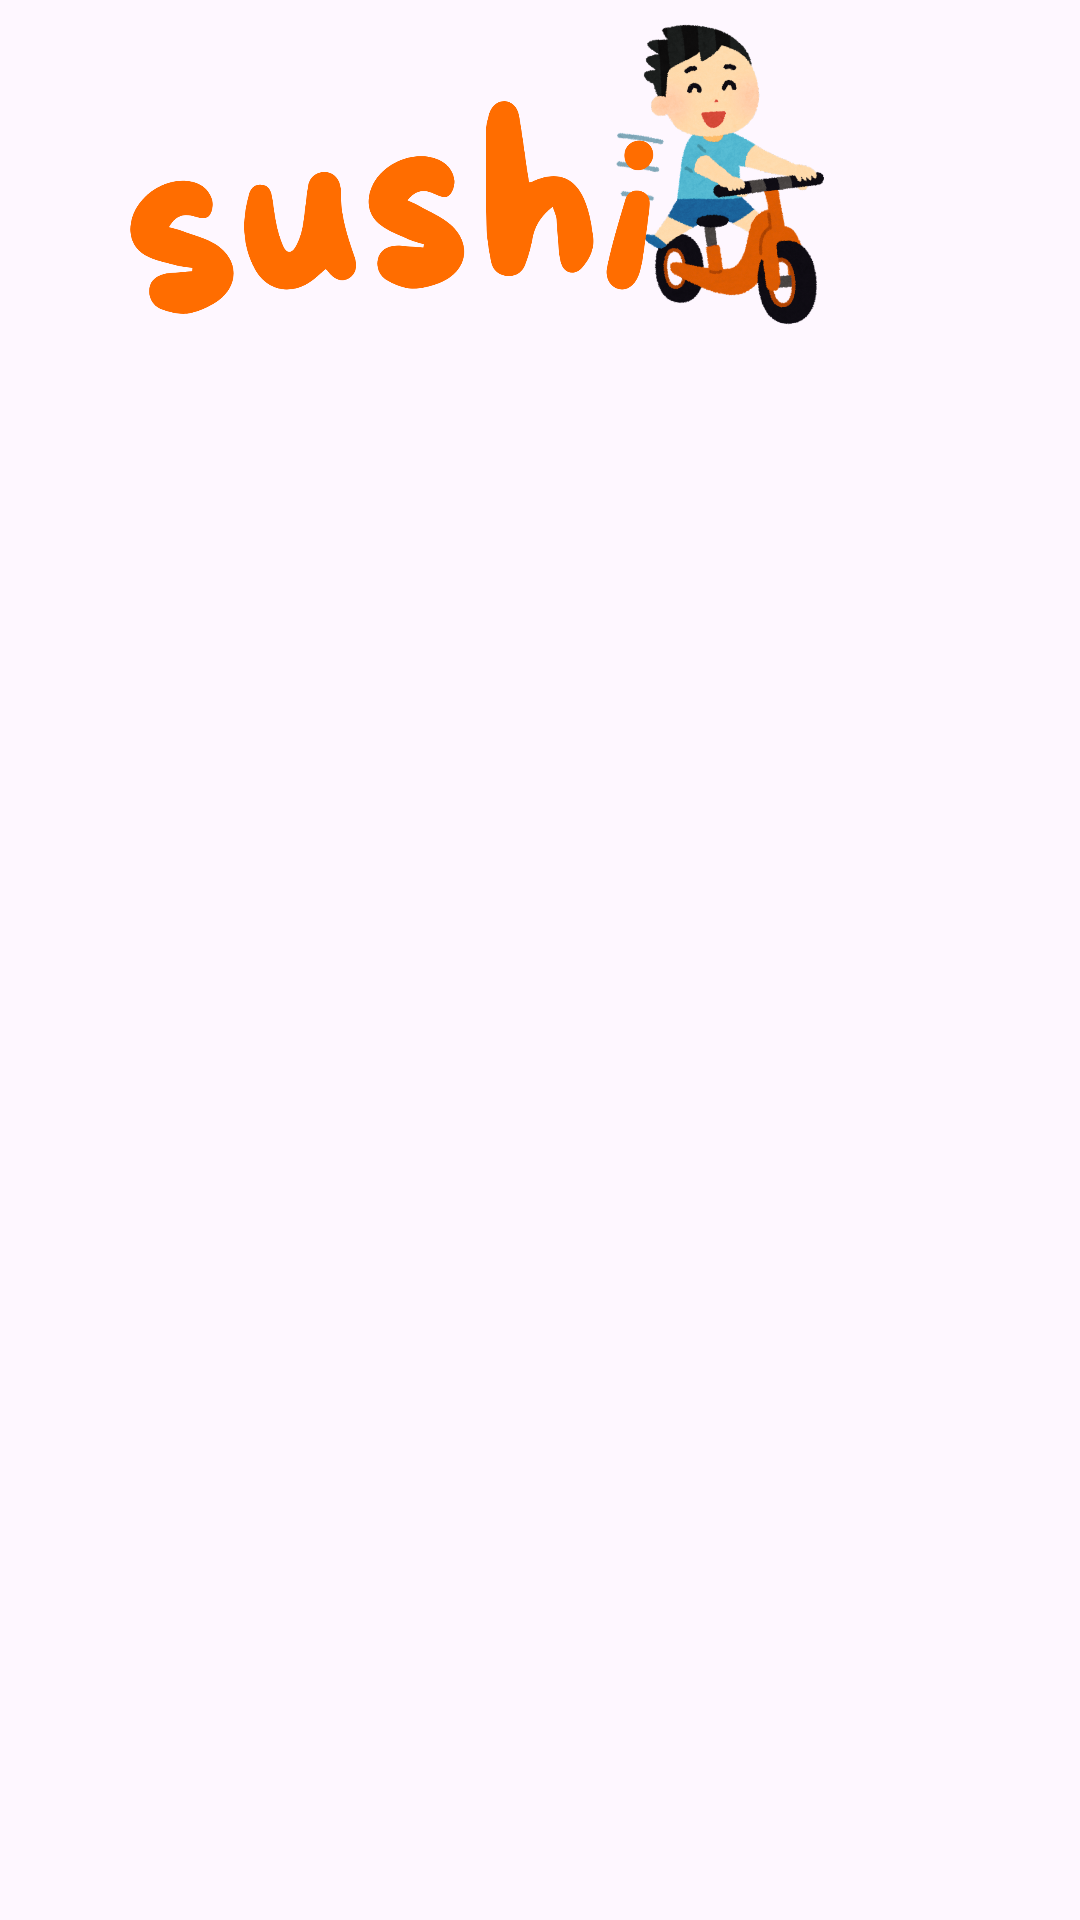

Produce the Android XML layout that renders to this screen, including the resource entries it uses.
<!-- AndroidManifest.xml: application theme Theme.DatBan -->
<!-- res/layout/fragment_add.xml -->
<?xml version="1.0" encoding="utf-8"?>
    <FrameLayout xmlns:android="http://schemas.android.com/apk/res/android"
        xmlns:app="http://schemas.android.com/apk/res-auto"
        xmlns:tools="http://schemas.android.com/tools"
        android:layout_width="match_parent"
        android:layout_height="match_parent"
        tools:context=".AddFragment">


    <ImageView
        android:id="@+id/imageView6"
        android:layout_width="307dp"
        android:layout_height="140dp"
        android:src="@drawable/disushi" />
</FrameLayout>
<!-- resources referenced by this layout -->
<resources>
  <!-- drawable disushi: png bitmap (drawable, 385887 bytes) -->
  <style name="Theme.DatBan" parent="Base.Theme.DatBan" />
  <style name="Base.Theme.DatBan" parent="Theme.Material3.DayNight.NoActionBar">
          
          <item name="colorPrimary">@color/xanh</item>
          <item name="colorPrimaryVariant">@color/xanh</item>
          <item name="android:statusBarColor">@color/xanh</item>
  
          
      </style>
  <color name="xanh">#023e8a</color>
</resources>
